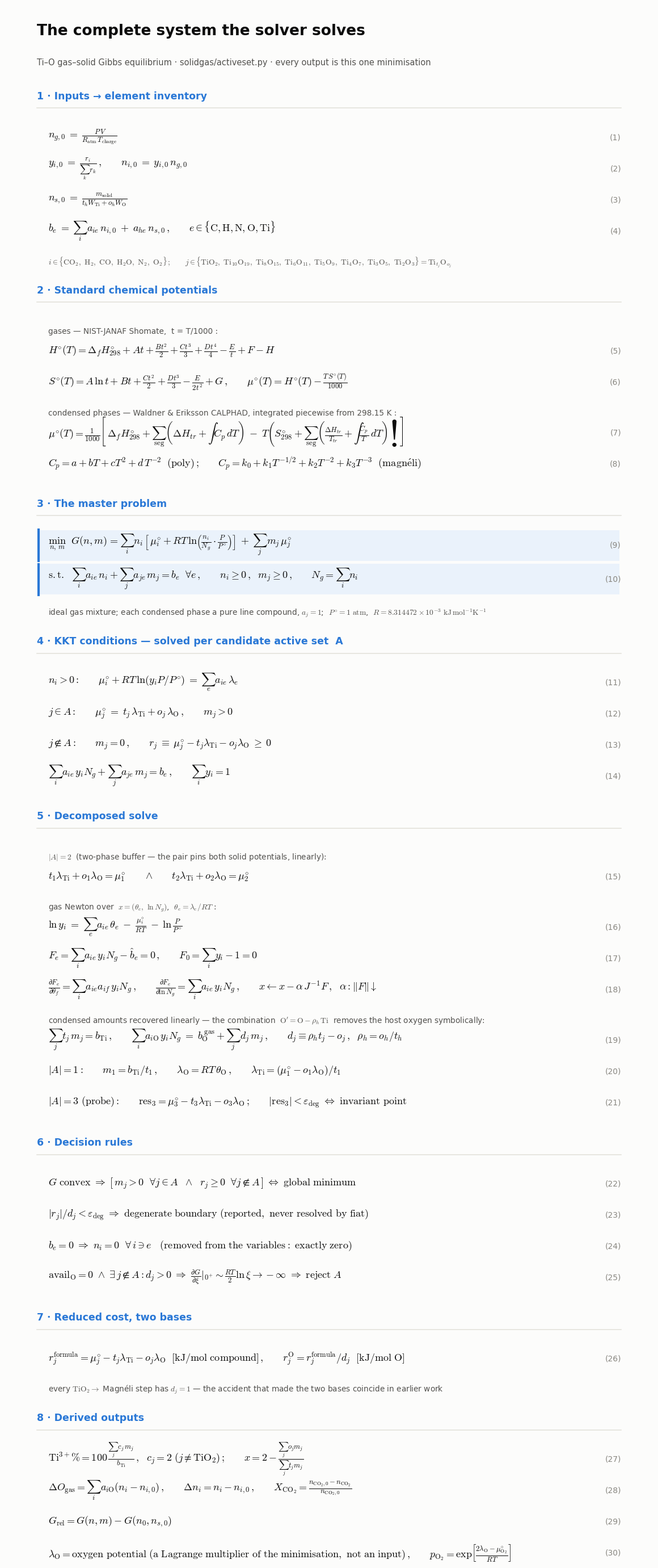

Write Python code to recreate this figure. (Note: this script raises an exception after producing the figure.)
"""Typeset equation sheet for the Ti-O active-set Gibbs solver.

matplotlib mathtext with the Computer Modern fontset: real LaTeX-look
typesetting, no external TeX needed. Output: PNG + PDF.
"""
import matplotlib
matplotlib.use('Agg')
import matplotlib.pyplot as plt

BLUE = '#2a78d6'
SEQ100 = '#cde2fb'
SURF, INK, INK2, MUTED = '#fcfcfb', '#0b0b0b', '#52514e', '#898781'
GRID = '#e1e0d9'

plt.rcParams.update({
    'mathtext.fontset': 'cm',
    'font.family': 'DejaVu Sans',
    'figure.facecolor': SURF,
})

# row kinds: title, sub, head, eq (math, number), note, gap
R = []
R.append(('title', 'The complete system the solver solves'))
R.append(('sub', 'Ti–O gas–solid Gibbs equilibrium · solidgas/activeset.py · every output is this one minimisation'))
R.append(('gap', 0.10))

R.append(('head', '1 · Inputs → element inventory'))
R.append(('eq', r'$n_{g,0} \;=\; \frac{P\,V}{R_{\mathrm{atm}}\,T_{\mathrm{charge}}}$', '1'))
R.append(('eq', r'$y_{i,0} \;=\; \frac{r_i}{\sum_k r_k}\,,\qquad n_{i,0} \;=\; y_{i,0}\,n_{g,0}$', '2'))
R.append(('eq', r'$n_{s,0} \;=\; \frac{m_{\mathrm{solid}}}{t_h W_{\mathrm{Ti}} + o_h W_{\mathrm{O}}}$', '3'))
R.append(('eq', r'$b_e \;=\; \sum_i a_{ie}\,n_{i,0} \;+\; a_{he}\,n_{s,0}\,,\qquad e \in \{\mathrm{C,H,N,O,Ti}\}$', '4'))
R.append(('note', r'$i \in \{\mathrm{CO_2,\ H_2,\ CO,\ H_2O,\ N_2,\ O_2}\}\,;\qquad j \in \{\mathrm{TiO_2,\ Ti_{10}O_{19},\ Ti_8O_{15},\ Ti_6O_{11},\ Ti_5O_9,\ Ti_4O_7,\ Ti_3O_5,\ Ti_2O_3}\} = \mathrm{Ti}_{t_j}\mathrm{O}_{o_j}$'))

R.append(('head', '2 · Standard chemical potentials'))
R.append(('note', 'gases — NIST-JANAF Shomate,  t = T/1000 :'))
R.append(('eq', r'$H^{\circ}(T) = \Delta_f H^{\circ}_{298} + A t + \frac{B t^{2}}{2} + \frac{C t^{3}}{3} + \frac{D t^{4}}{4} - \frac{E}{t} + F - H$', '5'))
R.append(('eq', r'$S^{\circ}(T) = A\,\ln t + B t + \frac{C t^{2}}{2} + \frac{D t^{3}}{3} - \frac{E}{2 t^{2}} + G\,,\qquad \mu^{\circ}(T) = H^{\circ}(T) - \frac{T\,S^{\circ}(T)}{1000}$', '6'))
R.append(('note', 'condensed phases — Waldner & Eriksson CALPHAD, integrated piecewise from 298.15 K :'))
R.append(('eq', r'$\mu^{\circ}(T) = \frac{1}{1000}\left[\, \Delta_f H^{\circ}_{298} + \sum_{\mathrm{seg}}\left(\Delta H_{tr} + \int C_p\, dT\right) \;-\; T\left( S^{\circ}_{298} + \sum_{\mathrm{seg}}\left(\frac{\Delta H_{tr}}{T_{tr}} + \int \frac{C_p}{T}\, dT\right)\right) \right]$', '7'))
R.append(('eq', r'$C_p = a + bT + cT^{2} + d\,T^{-2} \ \ \mathrm{(poly)}\,;\qquad C_p = k_0 + k_1 T^{-1/2} + k_2 T^{-2} + k_3 T^{-3} \ \ \mathrm{(magn\acute{e}li)}$', '8'))

R.append(('head', '3 · The master problem'))
R.append(('boxeq', r'$\min_{n,\,m}\ \ G(n,m) \;=\; \sum_i n_i\left[\, \mu^{\circ}_i + RT\,\ln\!\left( \frac{n_i}{N_g}\cdot\frac{P}{P^{\circ}} \right) \right] \;+\; \sum_j m_j\, \mu^{\circ}_j$', '9'))
R.append(('boxeq', r'$\mathrm{s.t.}\ \ \sum_i a_{ie}\, n_i + \sum_j a_{je}\, m_j = b_e \ \ \forall e\,,\qquad n_i \geq 0\,,\ \ m_j \geq 0\,,\qquad N_g = \sum_i n_i$', '10'))
R.append(('note', r'ideal gas mixture; each condensed phase a pure line compound, $a_j = 1$;  $P^{\circ} = 1\ \mathrm{atm}$,  $R = 8.314472\times10^{-3}\ \mathrm{kJ\,mol^{-1}K^{-1}}$'))

R.append(('head', '4 · KKT conditions — solved per candidate active set  A'))
R.append(('eq', r'$n_i > 0: \qquad \mu^{\circ}_i + RT\,\ln\!\left( y_i P / P^{\circ} \right) \;=\; \sum_e a_{ie}\, \lambda_e$', '11'))
R.append(('eq', r'$j \in A: \qquad \mu^{\circ}_j \;=\; t_j\, \lambda_{\mathrm{Ti}} + o_j\, \lambda_{\mathrm{O}}\,,\qquad m_j > 0$', '12'))
R.append(('eq', r'$j \notin A: \qquad m_j = 0\,,\qquad r_j \;\equiv\; \mu^{\circ}_j - t_j \lambda_{\mathrm{Ti}} - o_j \lambda_{\mathrm{O}} \;\geq\; 0$', '13'))
R.append(('eq', r'$\sum_i a_{ie}\, y_i N_g + \sum_j a_{je}\, m_j = b_e\,, \qquad \sum_i y_i = 1$', '14'))

R.append(('head', '5 · Decomposed solve'))
R.append(('note', r'$|A| = 2$  (two-phase buffer — the pair pins both solid potentials, linearly):'))
R.append(('eq', r'$t_1 \lambda_{\mathrm{Ti}} + o_1 \lambda_{\mathrm{O}} = \mu^{\circ}_1 \qquad \wedge \qquad t_2 \lambda_{\mathrm{Ti}} + o_2 \lambda_{\mathrm{O}} = \mu^{\circ}_2$', '15'))
R.append(('note', r'gas Newton over  $x = (\theta_e,\ \ln N_g)$,  $\theta_e = \lambda_e / RT$ :'))
R.append(('eq', r'$\ln y_i \;=\; \sum_e a_{ie}\, \theta_e \;-\; \frac{\mu^{\circ}_i}{RT} \;-\; \ln\frac{P}{P^{\circ}}$', '16'))
R.append(('eq', r'$F_e = \sum_i a_{ie}\, y_i N_g - \hat b_e = 0\,, \qquad F_0 = \sum_i y_i - 1 = 0$', '17'))
R.append(('eq', r'$\frac{\partial F_e}{\partial \theta_f} = \sum_i a_{ie} a_{if}\, y_i N_g\,, \qquad \frac{\partial F_e}{\partial \ln N_g} = \sum_i a_{ie}\, y_i N_g\,, \qquad x \leftarrow x - \alpha\, J^{-1} F\,,\ \ \alpha: \Vert F \Vert \downarrow$', '18'))
R.append(('note', r'condensed amounts recovered linearly — the combination  $\mathrm{O}^{\prime} = \mathrm{O} - \rho_h\,\mathrm{Ti}$  removes the host oxygen symbolically:'))
R.append(('eq', r'$\sum_j t_j\, m_j = b_{\mathrm{Ti}}\,, \qquad \sum_i a_{i\mathrm{O}}\, y_i N_g \;=\; b^{\,\mathrm{gas}}_{\mathrm{O}} + \sum_j d_j\, m_j\,, \qquad d_j \equiv \rho_h t_j - o_j\,,\ \ \rho_h = o_h / t_h$', '19'))
R.append(('eq', r'$|A| = 1: \qquad m_1 = b_{\mathrm{Ti}} / t_1\,, \qquad \lambda_{\mathrm{O}} = RT\, \theta_{\mathrm{O}}\,, \qquad \lambda_{\mathrm{Ti}} = \left( \mu^{\circ}_1 - o_1 \lambda_{\mathrm{O}} \right) / t_1$', '20'))
R.append(('eq', r'$|A| = 3\ \mathrm{(probe)}: \qquad \mathrm{res}_3 = \mu^{\circ}_3 - t_3 \lambda_{\mathrm{Ti}} - o_3 \lambda_{\mathrm{O}}\,; \qquad |\mathrm{res}_3| < \varepsilon_{\mathrm{deg}} \ \Leftrightarrow\ \mathrm{invariant\ point}$', '21'))

R.append(('head', '6 · Decision rules'))
R.append(('eq', r'$G\ \mathrm{convex} \ \Rightarrow\ \left[\, m_j > 0\ \ \forall j \in A \ \ \wedge\ \ r_j \geq 0\ \ \forall j \notin A \,\right] \ \Leftrightarrow\ \mathrm{global\ minimum}$', '22'))
R.append(('eq', r'$|r_j| / d_j < \varepsilon_{\mathrm{deg}} \ \Rightarrow\ \mathrm{degenerate\ boundary\ (reported,\ never\ resolved\ by\ fiat)}$', '23'))
R.append(('eq', r'$b_e = 0 \ \Rightarrow\ n_i = 0\ \ \forall\, i \ni e \quad \mathrm{(removed\ from\ the\ variables:\ exactly\ zero)}$', '24'))
R.append(('eq', r'$\mathrm{avail}_{\mathrm{O}} = 0 \ \wedge\ \exists\, j \notin A: d_j > 0 \ \Rightarrow\ \frac{\partial G}{\partial \xi}|_{0^{+}} \sim \frac{RT}{2} \ln \xi \to -\infty \ \Rightarrow\ \mathrm{reject}\ A$', '25'))

R.append(('head', '7 · Reduced cost, two bases'))
R.append(('eq', r'$r_j^{\mathrm{formula}} = \mu^{\circ}_j - t_j \lambda_{\mathrm{Ti}} - o_j \lambda_{\mathrm{O}} \ \ \left[\mathrm{kJ/mol\ compound}\right]\,, \qquad r_j^{\mathrm{O}} = r_j^{\mathrm{formula}} / d_j \ \ \left[\mathrm{kJ/mol\ O}\right]$', '26'))
R.append(('note', r'every $\mathrm{TiO_2} \rightarrow$ Magnéli step has $d_j = 1$ — the accident that made the two bases coincide in earlier work'))

R.append(('head', '8 · Derived outputs'))
R.append(('eq', r'$\mathrm{Ti}^{3+}\% = 100\, \frac{\sum_j c_j\, m_j}{b_{\mathrm{Ti}}}\,,\ \ c_j = 2\ (j \neq \mathrm{TiO_2})\,;\qquad x = 2 - \frac{\sum_j o_j m_j}{\sum_j t_j m_j}$', '27'))
R.append(('eq', r'$\Delta O_{\mathrm{gas}} = \sum_i a_{i\mathrm{O}} ( n_i - n_{i,0} )\,,\qquad \Delta n_i = n_i - n_{i,0}\,,\qquad X_{\mathrm{CO_2}} = \frac{n_{\mathrm{CO_2},0} - n_{\mathrm{CO_2}}}{n_{\mathrm{CO_2},0}}$', '28'))
R.append(('eq', r'$G_{\mathrm{rel}} = G(n,m) - G(n_0, n_{s,0})$', '29'))
R.append(('eq', r'$\lambda_{\mathrm{O}} = \mathrm{oxygen\ potential\ (a\ Lagrange\ multiplier\ of\ the\ minimisation,\ not\ an\ input)}\,,\qquad p_{\mathrm{O_2}} = \exp\!\left[ \frac{2 \lambda_{\mathrm{O}} - \mu^{\circ}_{\mathrm{O_2}}}{RT} \right]$', '30'))

# ---------------------------------------------------------------- layout
H = {'title': 0.55, 'sub': 0.34, 'head': 0.62, 'eq': 0.55, 'boxeq': 0.60,
     'note': 0.34}
total = sum(H.get(r[0], r[1] if r[0] == 'gap' else 0.4) for r in R) + 0.7
W = 11.4
fig = plt.figure(figsize=(W, total), dpi=150)
fig.patch.set_facecolor(SURF)
ax = fig.add_axes([0, 0, 1, 1])
ax.set_xlim(0, W)
ax.set_ylim(0, total)
ax.axis('off')

y = total - 0.45
LM, NUMX = 0.75, W - 0.55
for row in R:
    kind = row[0]
    if kind == 'gap':
        y -= row[1]
        continue
    h = H[kind]
    if kind == 'title':
        ax.text(0.55, y, row[1], fontsize=19, fontweight='bold', color=INK,
                va='center')
    elif kind == 'sub':
        ax.text(0.55, y, row[1], fontsize=10.5, color=INK2, va='center')
    elif kind == 'head':
        y -= 0.16
        ax.text(0.55, y, row[1], fontsize=12.5, fontweight='bold',
                color=BLUE, va='center')
        ax.plot([0.55, W - 0.55], [y - 0.21, y - 0.21], color=GRID, lw=1.1)
        y -= 0.10
    elif kind in ('eq', 'boxeq'):
        if kind == 'boxeq':
            ax.add_patch(plt.Rectangle((0.58, y - h / 2 + 0.02), W - 1.16, h - 0.06,
                                       facecolor=SEQ100, alpha=0.38,
                                       edgecolor='none', zorder=0))
            ax.plot([0.58, 0.58], [y - h / 2 + 0.02, y + h / 2 - 0.04],
                    color=BLUE, lw=3, zorder=1)
        ax.text(LM, y, row[1], fontsize=13, color=INK, va='center')
        ax.text(NUMX, y, f'({row[2]})', fontsize=10, color=MUTED,
                va='center', ha='right')
    elif kind == 'note':
        ax.text(LM, y, row[1], fontsize=9.8, color=INK2, va='center')
    y -= h

import os
_here = os.path.dirname(os.path.abspath(__file__))
fig.savefig(os.path.join(_here, 'equations.png'), facecolor=SURF)
fig.savefig(os.path.join(_here, 'equations.pdf'), facecolor=SURF)
print('written equations.png / equations.pdf, height', round(total, 1), 'in')
